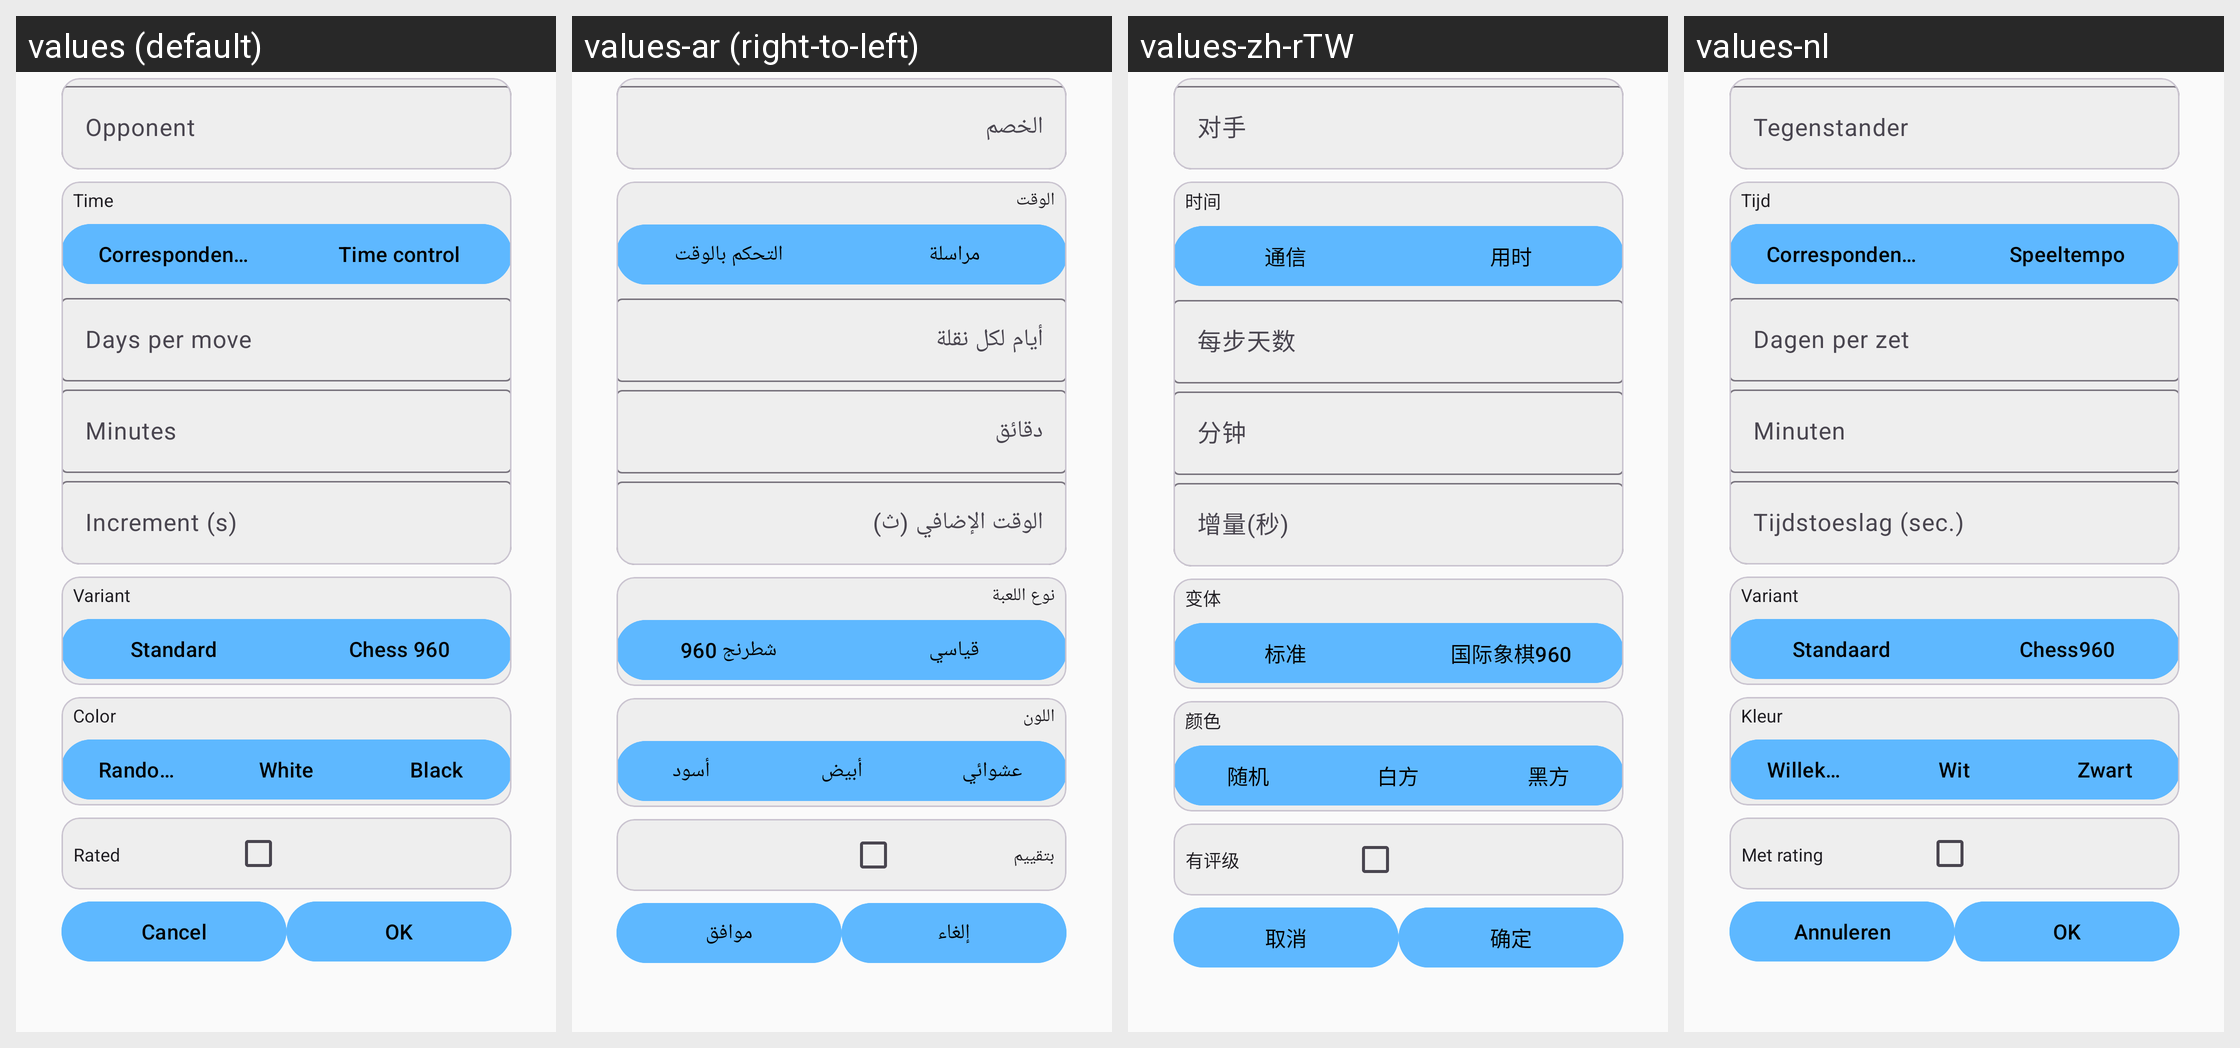

Here is an Android app screen in its default locale and in the app's own translations. Write out the translated-string differences for the strings that appear on this screen.
Android screen res/layout/lichess_challenge.xml rendered under 4 locales, left to right: values (default), values-ar (right-to-left), values-zh-rTW, values-nl. Device: Nexus 5 (rendered at 1080×1920; each locale shown at half size, 540×960, under a caption strip naming it); theme ChessTheme.
Other locales in the repository, not shown: values-de, values-es, values-fa, values-fr, values-it, values-pt, values-ro, values-ru, values-tr, values-zh.
Strings drawn on this screen, with the default value and each locale's value (text and hints the layout hard-codes, and strings that could not be matched under every locale, appear in the picture but are not listed):

lichess_create_challenge_color_white
  values: White
  values-ar: أبيض
  values-zh-rTW: 白方
  values-nl: Wit

lichess_create_challenge_color_black
  values: Black
  values-ar: أسود
  values-zh-rTW: 黑方
  values-nl: Zwart

button_cancel
  values: Cancel
  values-ar: إلغاء
  values-zh-rTW: 取消
  values-nl: Annuleren
